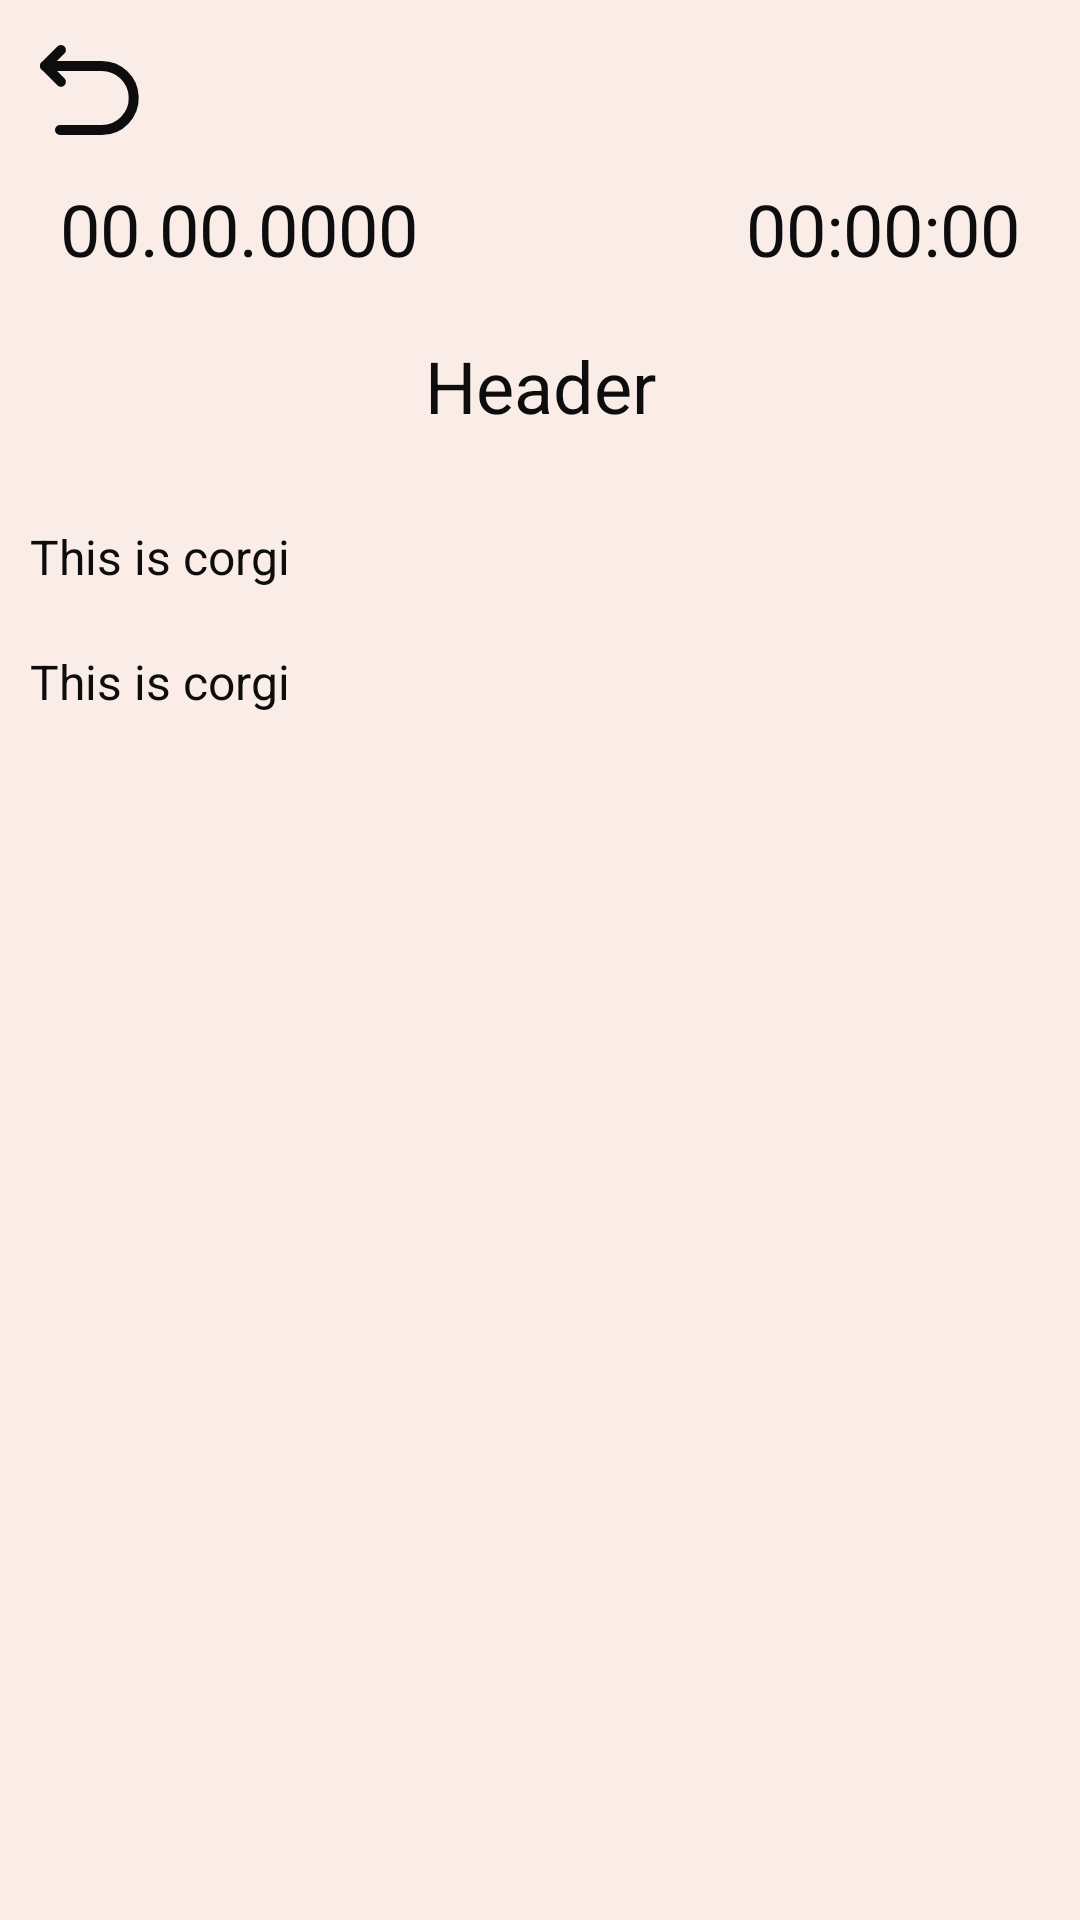

Android layout source for this screen:
<!-- AndroidManifest.xml: application theme LightTheme -->
<!-- res/layout/fragment_post2.xml -->
<?xml version="1.0" encoding="utf-8"?>
<LinearLayout xmlns:android="http://schemas.android.com/apk/res/android"
    xmlns:app="http://schemas.android.com/apk/res-auto"
    xmlns:tools="http://schemas.android.com/tools"
    android:layout_width="match_parent"
    android:layout_height="match_parent"
    android:orientation="vertical"
    android:background="@color/backgroundColor"
    tools:context=".Pages.PostFragment">
    <ScrollView
        android:layout_width="match_parent"
        android:layout_height="match_parent">
        <LinearLayout
            android:layout_width="match_parent"
            android:layout_height="match_parent"
            android:orientation="vertical">


            <LinearLayout
                android:layout_width="match_parent"
                android:layout_height="wrap_content">
                <ImageButton
                    android:id="@+id/returnButton"
                    style="@style/returnIcon">
                </ImageButton>
                
            </LinearLayout>
            <LinearLayout
                android:layout_width="match_parent"
                android:layout_height="wrap_content">
                <TextView
                    android:layout_marginLeft="20dp"
                    android:layout_width="wrap_content"
                    android:layout_height="wrap_content"
                    android:textColor="@color/black"
                    android:text="00.00.0000"
                    android:textSize="24dp"
                    android:id="@+id/textDate">
                </TextView>
                <TextView
                    android:layout_marginRight="20dp"
                    android:layout_width="match_parent"
                    android:layout_height="wrap_content"
                    android:gravity="right"
                    android:textSize="24dp"
                    android:text="00:00:00"
                    android:textColor="@color/black"
                    android:id="@+id/textTime">
                </TextView>
            </LinearLayout>
            <TextView
                android:gravity="center"
                android:layout_margin="20dp"
                android:id="@+id/header_title"
                android:layout_width="match_parent"
                android:layout_height="wrap_content"
                android:textColor="@color/black"
                android:text="Header"
                android:textSize="24sp">
            </TextView>
            
            <TextView
                android:id="@+id/text"
                android:layout_margin="10dp"
                android:layout_width="match_parent"
                android:layout_height="wrap_content"
                android:textSize="16dp"
                android:text="This is corgi"
                android:textColor="@color/black">
            </TextView>
            <TextView
                android:id="@+id/textLocation"
                android:layout_margin="10dp"
                android:layout_width="match_parent"
                android:layout_height="wrap_content"
                android:textSize="16dp"
                android:text="This is corgi"
                android:textColor="@color/black">
            </TextView>
            <LinearLayout
                android:layout_width="match_parent"
                android:layout_height="150dp">
            </LinearLayout>
        </LinearLayout>
    </ScrollView>
</LinearLayout>
<!-- resources referenced by this layout -->
<resources>
  <color name="backgroundColor">#FAECE7</color>
  <color name="black">#0D0D0D</color>
  <!-- drawable small_buttons (drawable) -->
  <?xml version="1.0" encoding="utf-8"?>
  <selector xmlns:android="http://schemas.android.com/apk/res/android">
      <item android:state_pressed="true">
          <shape android:shape="rectangle">
              <size android:width="40dp" android:height="40dp"></size>
              <solid android:color="#FF5722"/> 
              <corners android:radius="0dp"/> 
          </shape>
      </item>
      <item android:state_focused="true">
          <shape android:shape="rectangle">
              <size android:width="40dp" android:height="40dp"></size>
              <solid android:color="#FF9800"/> 
              <corners android:radius="0dp"/> 
          </shape>
      </item>
      <item>
          <shape android:shape="rectangle">
              <size android:width="40dp" android:height="40dp"></size>
              <solid android:color="#FFC107"/> 
              <corners android:radius="0dp"/> 
          </shape>
      </item>
  </selector>
  <style name="returnIcon" parent="icon">
          <item name="android:src">@drawable/returnbutton</item>
      </style>
  <style name="LightTheme" parent="Theme.Design.Light.NoActionBar">
      </style>
  <style name="icon">
          <item name="android:background">@null</item>
          <item name="android:layout_width">60dp</item>
          <item name="android:layout_height">60dp</item>
          <item name="android:scaleType">fitXY</item>
          <item name="android:adjustViewBounds">true</item>
      </style>
  <!-- drawable returnbutton (drawable) -->
  <vector xmlns:android="http://schemas.android.com/apk/res/android"
      android:width="60dp"
      android:height="60dp"
      android:viewportWidth="60"
      android:viewportHeight="60">
    <group>
      <clip-path
          android:pathData="M10,10h40v40h-40z"/>
      <path
          android:pathData="M50,10H10V50H50V10Z"
          android:fillColor="#ffffff"
          android:fillAlpha="0.01"/>
      <path
          android:pathData="M20.303,16.667L15,21.97L20.303,27.273"
          android:strokeLineJoin="round"
          android:strokeWidth="3.33333"
          android:fillColor="#00000000"
          android:strokeColor="#0D0D0D"
          android:strokeLineCap="round"/>
      <path
          android:pathData="M15,21.97H33.894C39.631,21.97 44.343,26.502 44.567,32.235C44.803,38.293 39.956,43.333 33.894,43.333H20"
          android:strokeLineJoin="round"
          android:strokeWidth="3.33333"
          android:fillColor="#00000000"
          android:strokeColor="#0D0D0D"
          android:strokeLineCap="round"/>
    </group>
  </vector>
</resources>
